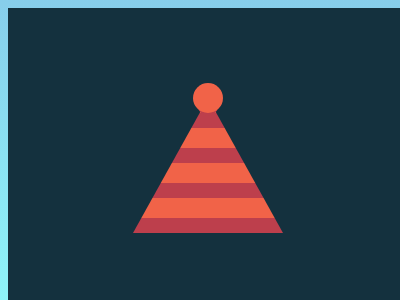

Recreate this image using only HTML and CSS.

<!DOCTYPE html>
<html>

<head>
	<meta charset='utf-8'>
	<meta http-equiv='X-UA-Compatible' content='IE=edge'>
	<title>CSS Battle Daily Targets Solution - 1st Jan, 2024</title>
	<style>
		body {
			display: grid;
			place-items: center;
			min-height: 97vh;
			background: linear-gradient(skyblue, rgb(143, 246, 249));
		}

		.container {
			height: 300px;
			width: 400px;
			background: #14313E;
			position: relative;
		}

		.container > * {
			position: absolute;
		}

		p {
			width: 150px;
			height: 135px;
			top: 74px;
			left: 125px;
			background: repeating-linear-gradient(#BD3F4C 32q, #F16348 0 53q, #BD3F4C 0 69q);
			clip-path: polygon(50%0, 0%100%, 100%100%)
		}

		a {
			height: 30px;
			width: 30px;
			background: #F16348;
			border-radius: 50%;
			top: 75px;
			left: 185px;
			box-shadow: 0 8px 0 -5px#BD3F4C
		}
	</style>
</head>

<body>
	<div class="container">
		<p></p><a></a>
	</div>
</body>

</html>
